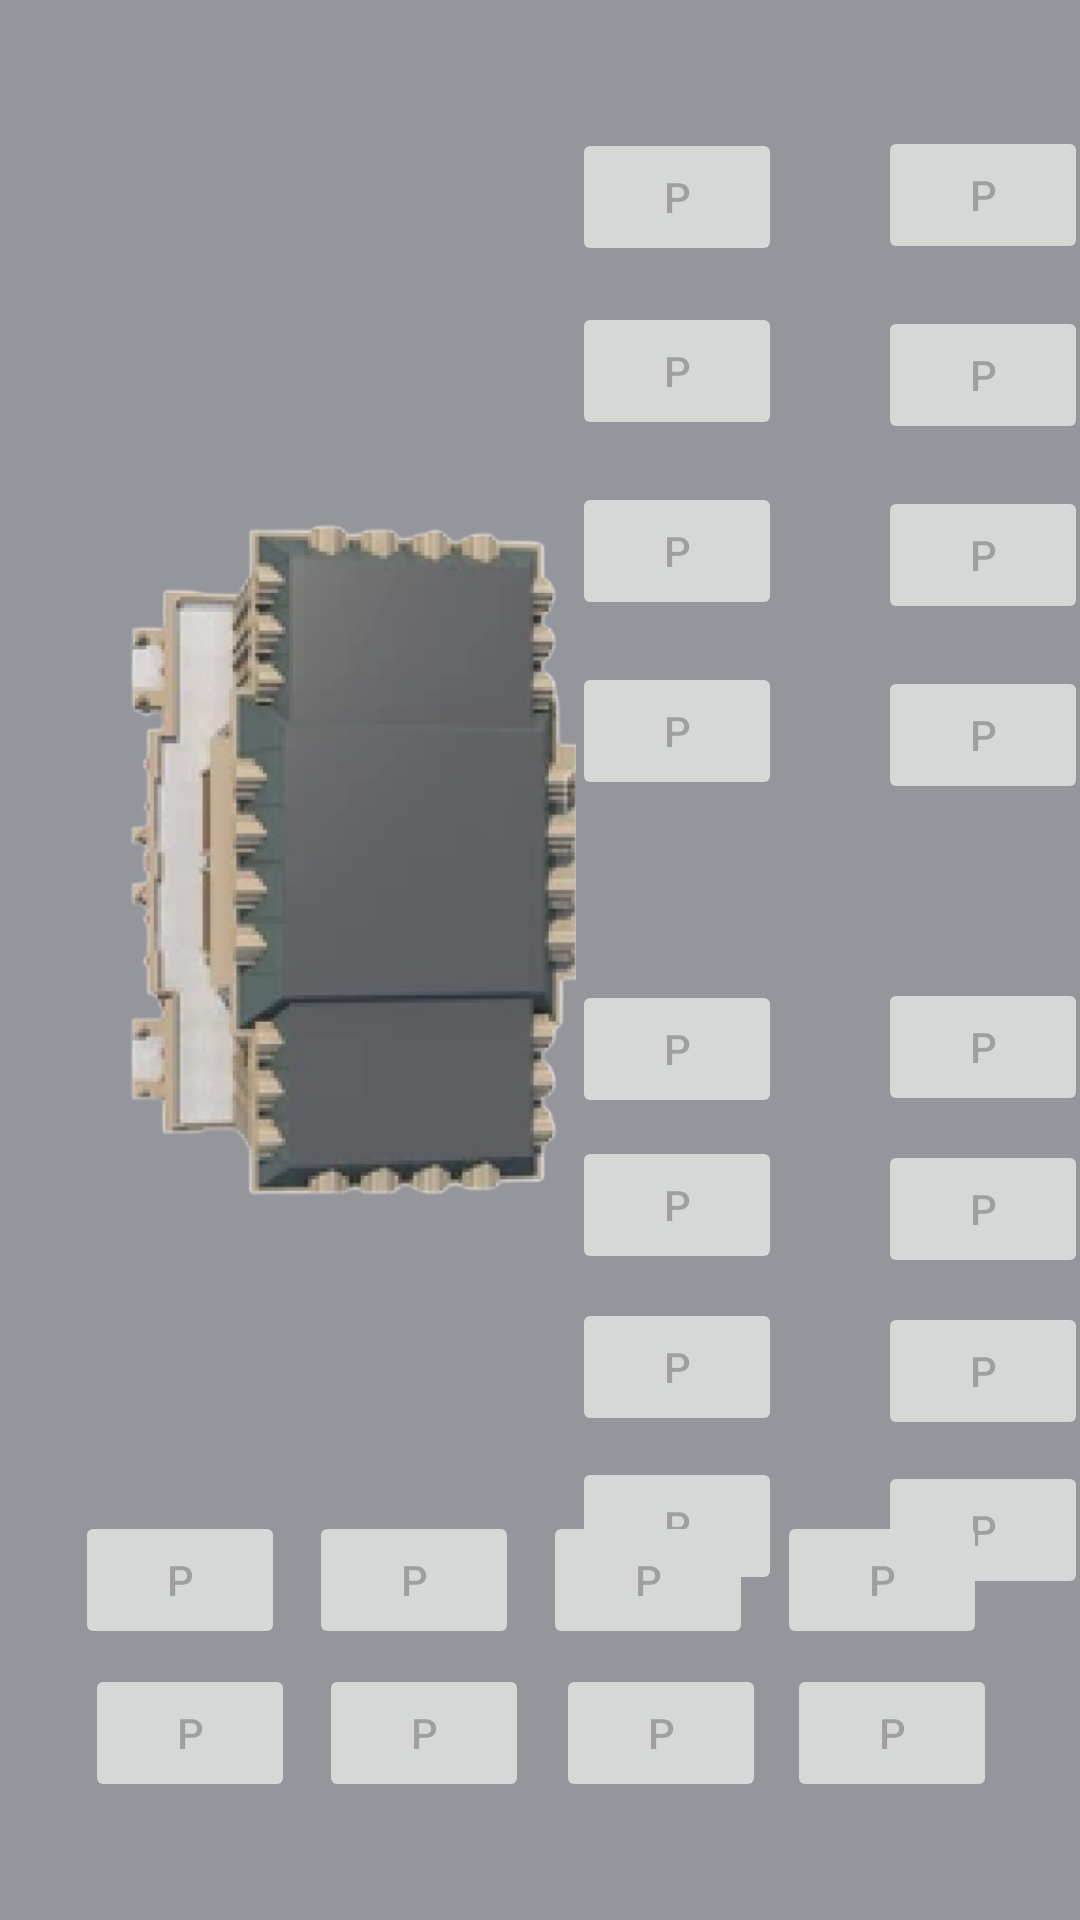

This screen was rendered from an Android layout file. Write that file and the resources it references.
<!-- AndroidManifest.xml: application theme Theme.Limiter -->
<!-- res/layout/fragment_parking.xml -->
<?xml version="1.0" encoding="utf-8"?>
<androidx.constraintlayout.widget.ConstraintLayout xmlns:android="http://schemas.android.com/apk/res/android"
    xmlns:app="http://schemas.android.com/apk/res-auto"
    xmlns:tools="http://schemas.android.com/tools"
    android:layout_width="match_parent"
    android:layout_height="match_parent"
    android:background="#94969C"
    tools:context=".ui.parking.ParkingFragment">

    <ImageView
        android:id="@+id/imageView10"
        android:layout_width="235dp"
        android:layout_height="342dp"
        android:rotation="90"
        app:layout_constraintBottom_toBottomOf="parent"
        app:layout_constraintEnd_toEndOf="parent"
        app:layout_constraintHorizontal_bias="0.0"
        app:layout_constraintStart_toStartOf="parent"
        app:layout_constraintTop_toTopOf="parent"
        app:layout_constraintVertical_bias="0.39"
        app:srcCompat="@drawable/cc3_building" />

    <Button
        android:id="@+id/button5"
        android:layout_width="70dp"
        android:layout_height="46dp"
        android:layout_marginTop="14dp"
        android:enabled="false"
        android:text="P"
        app:layout_constraintEnd_toEndOf="@+id/button3"
        app:layout_constraintStart_toStartOf="@+id/button3"
        app:layout_constraintTop_toBottomOf="@+id/button3" />

    <Button
        android:id="@+id/button4"
        android:layout_width="70dp"
        android:layout_height="46dp"
        android:layout_marginStart="32dp"
        android:layout_marginTop="14dp"
        android:enabled="false"
        android:text="P"
        app:layout_constraintStart_toEndOf="@+id/button3"
        app:layout_constraintTop_toBottomOf="@+id/button2" />

    <Button
        android:id="@+id/button6"
        android:layout_width="70dp"
        android:layout_height="46dp"
        android:layout_marginStart="32dp"
        android:layout_marginTop="14dp"
        android:enabled="false"
        android:text="P"
        app:layout_constraintStart_toEndOf="@+id/button5"
        app:layout_constraintTop_toBottomOf="@+id/button4" />

    <Button
        android:id="@+id/button11"
        android:layout_width="70dp"
        android:layout_height="46dp"
        android:layout_marginTop="6dp"
        android:enabled="false"
        android:text="P"
        app:layout_constraintEnd_toEndOf="@+id/button9"
        app:layout_constraintStart_toStartOf="@+id/button9"
        app:layout_constraintTop_toBottomOf="@+id/button9" />

    <Button
        android:id="@+id/button13"
        android:layout_width="70dp"
        android:layout_height="46dp"
        android:layout_marginTop="8dp"
        android:enabled="false"
        android:text="P"
        app:layout_constraintEnd_toEndOf="@+id/button11"
        app:layout_constraintStart_toStartOf="@+id/button11"
        app:layout_constraintTop_toBottomOf="@+id/button11" />

    <Button
        android:id="@+id/button15"
        android:layout_width="70dp"
        android:layout_height="46dp"
        android:layout_marginTop="7dp"
        android:enabled="false"
        android:text="P"
        app:layout_constraintEnd_toEndOf="@+id/button13"
        app:layout_constraintHorizontal_bias="1.0"
        app:layout_constraintStart_toStartOf="@+id/button13"
        app:layout_constraintTop_toBottomOf="@+id/button13" />

    <Button
        android:id="@+id/button10"
        android:layout_width="70dp"
        android:layout_height="46dp"
        android:layout_marginTop="58dp"
        android:enabled="false"
        android:text="P"
        app:layout_constraintStart_toStartOf="@+id/button8"
        app:layout_constraintTop_toBottomOf="@+id/button8" />

    <Button
        android:id="@+id/button12"
        android:layout_width="70dp"
        android:layout_height="46dp"
        android:layout_marginTop="8dp"
        android:enabled="false"
        android:text="P"
        app:layout_constraintStart_toStartOf="@+id/button10"
        app:layout_constraintTop_toBottomOf="@+id/button10" />

    <Button
        android:id="@+id/button14"
        android:layout_width="70dp"
        android:layout_height="46dp"
        android:layout_marginTop="8dp"
        android:enabled="false"
        android:text="P"
        app:layout_constraintStart_toStartOf="@+id/button12"
        app:layout_constraintTop_toBottomOf="@+id/button12" />

    <Button
        android:id="@+id/button16"
        android:layout_width="70dp"
        android:layout_height="46dp"
        android:layout_marginTop="7dp"
        android:enabled="false"
        android:text="P"
        app:layout_constraintBottom_toBottomOf="parent"
        app:layout_constraintStart_toStartOf="@+id/button14"
        app:layout_constraintTop_toBottomOf="@+id/button14"
        app:layout_constraintVertical_bias="0.0" />

    <Button
        android:id="@+id/button23"
        android:layout_width="70dp"
        android:layout_height="46dp"
        android:layout_marginStart="8dp"
        android:enabled="false"
        android:text="P"
        app:layout_constraintBottom_toTopOf="@+id/button24"
        app:layout_constraintEnd_toEndOf="parent"
        app:layout_constraintHorizontal_bias="0.0"
        app:layout_constraintStart_toEndOf="@+id/button21"
        app:layout_constraintTop_toTopOf="@+id/button21"
        app:layout_constraintVertical_bias="0.0" />

    <Button
        android:id="@+id/button19"
        android:layout_width="70dp"
        android:layout_height="46dp"
        android:layout_marginStart="8dp"
        android:enabled="false"
        android:text="P"
        app:layout_constraintBottom_toBottomOf="parent"
        app:layout_constraintEnd_toEndOf="parent"
        app:layout_constraintHorizontal_bias="0.0"
        app:layout_constraintStart_toEndOf="@+id/button17"
        app:layout_constraintTop_toTopOf="@+id/button17"
        app:layout_constraintVertical_bias="0.0" />

    <Button
        android:id="@+id/button21"
        android:layout_width="70dp"
        android:layout_height="46dp"
        android:layout_marginStart="8dp"
        android:layout_marginBottom="-4dp"
        android:enabled="false"
        android:text="P"
        app:layout_constraintBottom_toTopOf="@+id/button22"
        app:layout_constraintStart_toEndOf="@+id/button19"
        app:layout_constraintTop_toTopOf="@+id/button19"
        app:layout_constraintVertical_bias="0.0" />

    <Button
        android:id="@+id/button17"
        android:layout_width="70dp"
        android:layout_height="46dp"
        android:enabled="false"
        android:text="P"
        app:layout_constraintBottom_toBottomOf="parent"
        app:layout_constraintEnd_toEndOf="parent"
        app:layout_constraintHorizontal_bias="0.086"
        app:layout_constraintStart_toStartOf="parent"
        app:layout_constraintTop_toTopOf="parent"
        app:layout_constraintVertical_bias="0.848" />

    <Button
        android:id="@+id/button18"
        android:layout_width="70dp"
        android:layout_height="46dp"
        android:layout_marginStart="16dp"

        android:enabled="false"
        android:text="P"
        app:layout_constraintBottom_toBottomOf="parent"
        app:layout_constraintEnd_toEndOf="parent"
        app:layout_constraintHorizontal_bias="0.045"
        app:layout_constraintStart_toStartOf="parent"
        app:layout_constraintTop_toTopOf="parent"
        app:layout_constraintVertical_bias="0.934" />

    <Button
        android:id="@+id/button20"
        android:layout_width="70dp"
        android:layout_height="46dp"
        android:layout_marginStart="8dp"
        android:enabled="false"
        android:text="P"
        app:layout_constraintBottom_toBottomOf="@+id/button18"
        app:layout_constraintStart_toEndOf="@+id/button18"
        app:layout_constraintTop_toTopOf="@+id/button18" />

    <Button
        android:id="@+id/button22"
        android:layout_width="70dp"
        android:layout_height="46dp"
        android:layout_marginStart="9dp"
        android:enabled="false"
        android:text="P"
        app:layout_constraintBottom_toBottomOf="@+id/button20"
        app:layout_constraintStart_toEndOf="@+id/button20"
        app:layout_constraintTop_toTopOf="@+id/button20" />

    <Button
        android:id="@+id/button24"
        android:layout_width="70dp"
        android:layout_height="46dp"
        android:layout_marginStart="7dp"
        android:enabled="false"
        android:text="P"
        app:layout_constraintBottom_toBottomOf="@+id/button22"
        app:layout_constraintStart_toEndOf="@+id/button22"
        app:layout_constraintTop_toTopOf="@+id/button22"
        app:layout_constraintVertical_bias="1.0" />

    <Button
        android:id="@+id/button8"
        android:layout_width="70dp"
        android:layout_height="46dp"
        android:layout_marginStart="32dp"
        android:layout_marginTop="14dp"
        android:enabled="false"
        android:text="P"
        app:layout_constraintStart_toEndOf="@+id/button7"
        app:layout_constraintTop_toBottomOf="@+id/button6" />

    <Button
        android:id="@+id/button9"
        android:layout_width="70dp"
        android:layout_height="46dp"
        android:layout_marginTop="60dp"
        android:layout_marginEnd="3dp"
        android:enabled="false"
        android:text="P"
        app:layout_constraintEnd_toEndOf="@+id/button7"
        app:layout_constraintHorizontal_bias="0.0"
        app:layout_constraintStart_toStartOf="@+id/button7"
        app:layout_constraintTop_toBottomOf="@+id/button7" />

    <Button
        android:id="@+id/button1"
        android:layout_width="70dp"
        android:layout_height="46dp"
        android:layout_marginEnd="15dp"
        android:enabled="false"
        android:text="P"
        app:layout_constraintBottom_toBottomOf="parent"
        app:layout_constraintEnd_toEndOf="parent"
        app:layout_constraintHorizontal_bias="0.693"
        app:layout_constraintStart_toStartOf="parent"
        app:layout_constraintTop_toTopOf="parent"
        app:layout_constraintVertical_bias="0.072" />

    <Button
        android:id="@+id/button2"
        android:layout_width="70dp"
        android:layout_height="46dp"
        android:layout_marginStart="32dp"
        android:layout_marginTop="-1dp"
        android:enabled="false"
        android:text="P"

        app:layout_constraintStart_toEndOf="@+id/button1"
        app:layout_constraintTop_toTopOf="@+id/button1" />

    <Button
        android:id="@+id/button3"
        android:layout_width="70dp"
        android:layout_height="46dp"
        android:layout_marginTop="12dp"
        android:enabled="false"
        android:text="P"
        app:layout_constraintEnd_toEndOf="@+id/button1"
        app:layout_constraintHorizontal_bias="1.0"
        app:layout_constraintStart_toStartOf="@+id/button1"
        app:layout_constraintTop_toBottomOf="@+id/button1" />

    <Button
        android:id="@+id/button7"
        android:layout_width="70dp"
        android:layout_height="46dp"
        android:layout_marginTop="14dp"
        android:enabled="false"
        android:text="P"
        app:layout_constraintEnd_toEndOf="@+id/button5"
        app:layout_constraintHorizontal_bias="0.64"
        app:layout_constraintStart_toStartOf="@+id/button5"
        app:layout_constraintTop_toBottomOf="@+id/button5" />


</androidx.constraintlayout.widget.ConstraintLayout>
<!-- resources referenced by this layout -->
<resources>
  <!-- drawable cc3_building: png bitmap (drawable, 169465 bytes) -->
  <style name="Theme.Limiter" parent="Theme.MaterialComponents.DayNight.DarkActionBar">
          
          <item name="colorPrimary">@color/purple_500</item>
          <item name="colorPrimaryVariant">@color/purple_700</item>
          <item name="colorOnPrimary">@color/white</item>
          
          <item name="colorSecondary">@color/teal_200</item>
          <item name="colorSecondaryVariant">@color/teal_700</item>
          <item name="colorOnSecondary">@color/black</item>
          
          <item name="android:statusBarColor" tools:targetApi="l">?attr/colorPrimaryVariant</item>
          
      </style>
  <color name="purple_500">#FF6200EE</color>
  <color name="purple_700">#FF3700B3</color>
  <color name="white">#FFFFFFFF</color>
  <color name="teal_200">#FF03DAC5</color>
  <color name="teal_700">#FF018786</color>
  <color name="black">#FF000000</color>
</resources>
